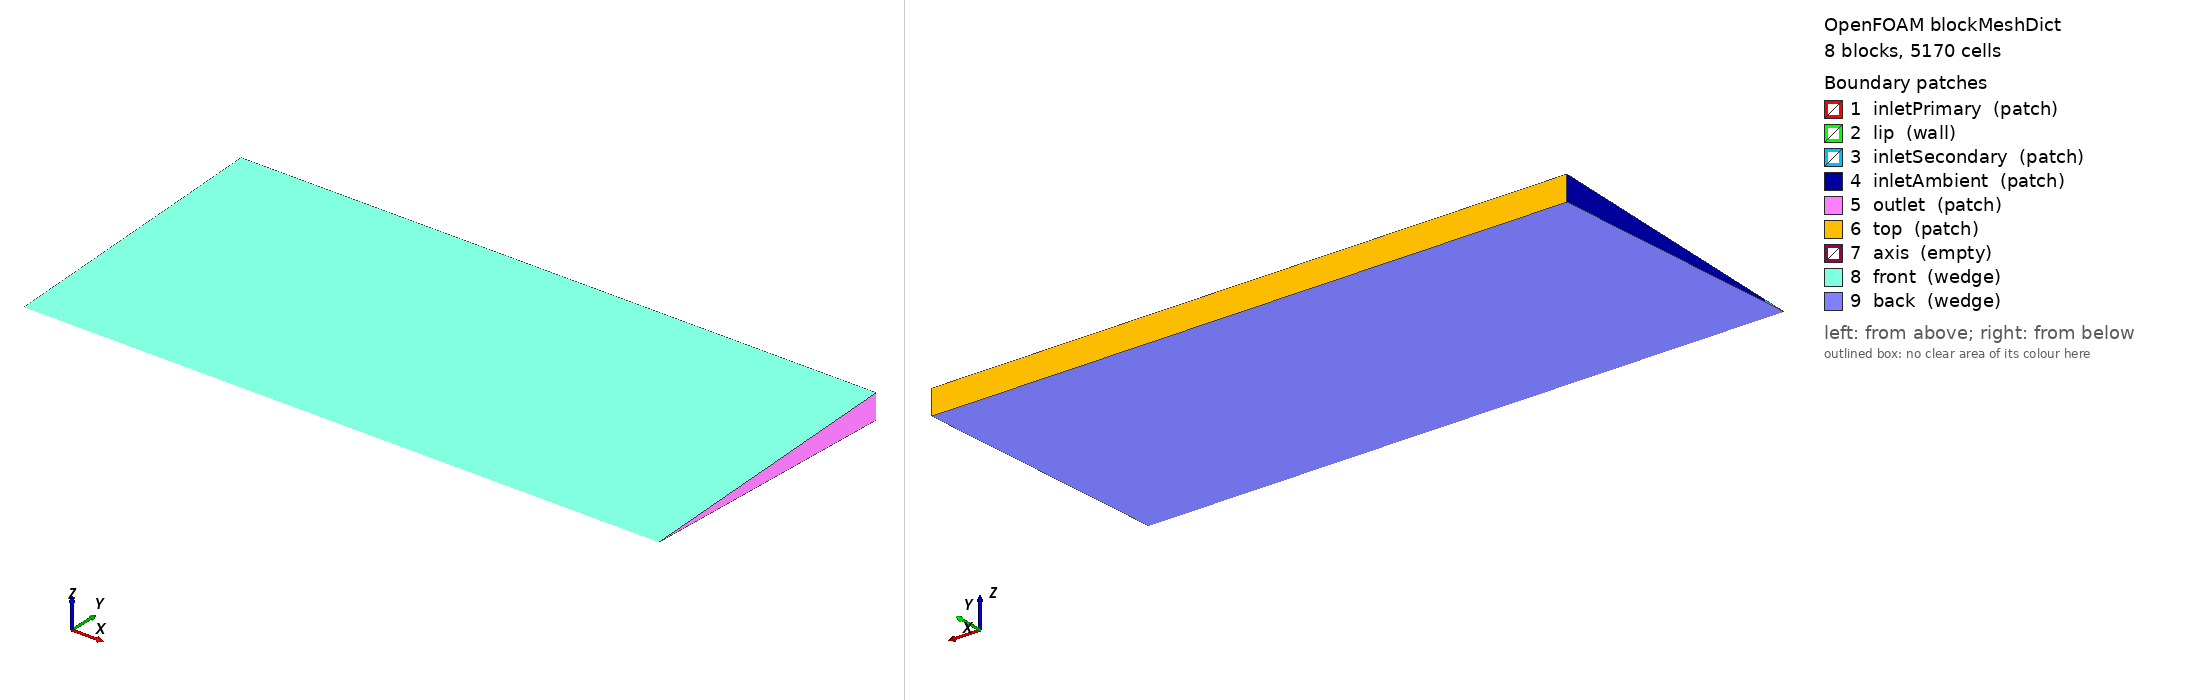

OpenFOAM case: the mesh blockMesh builds from blockMeshDict, 8 block(s), 5170 cells. Boundary patches (legend numbers): 1 inletPrimary (patch), 2 lip (wall), 3 inletSecondary (patch), 4 inletAmbient (patch), 5 outlet (patch), 6 top (patch), 7 axis (empty), 8 front (wedge), 9 back (wedge). Left view from above one corner, right view from below the opposite corner. Boundary conditions: 3 field file(s) under 0/; 9 of 9 drawn patches have an entry in a shipped field file.

=== system/blockMeshDict ===
/*--------------------------------*- C++ -*----------------------------------*\
\*---------------------------------------------------------------------------*/
FoamFile { format ascii; class dictionary; object blockMeshDict; }
// * * * * * * * * * * * * * * * * * * * * * * * * * * * * * * * * * * * * * //

convertToMeters 1;

vertices
(
    (0 0 0)
    (0 0.00561465 0.000245141)
    (0 0.00561465 -0.000245141)
    (0 0.00881161 0.000384723)
    (0 0.00881161 -0.000384723)
    (0 0.0128378 0.000560509)
    (0 0.0128378 -0.000560509)
    (0 0.149857 0.00654291)
    (0 0.149857 -0.00654291)
    (0.05 0 0)
    (0.05 0.00561465 0.000245141)
    (0.05 0.00561465 -0.000245141)
    (0.05 0.00881161 0.000384723)
    (0.05 0.00881161 -0.000384723)
    (0.05 0.0128378 0.000560509)
    (0.05 0.0128378 -0.000560509)
    (0.05 0.149857 0.00654291)
    (0.05 0.149857 -0.00654291)
    (0.3372 0 0)
    (0.3372 0.00561465 0.000245141)
    (0.3372 0.00561465 -0.000245141)
    (0.3372 0.00881161 0.000384723)
    (0.3372 0.00881161 -0.000384723)
    (0.3372 0.0128378 0.000560509)
    (0.3372 0.0128378 -0.000560509)
    (0.3372 0.149857 0.00654291)
    (0.3372 0.149857 -0.00654291)
);

blocks
(
    hex (0 9 11 2 0 9 10 1) (30 8 1) simpleGrading (1 1 1)
    hex (2 11 13 4 1 10 12 3) (30 6 1) simpleGrading (1 1 1)
    hex (4 13 15 6 3 12 14 5) (30 8 1) simpleGrading (1 1 1)
    hex (6 15 17 8 5 14 16 7) (30 25 1) simpleGrading (1 1 1)
    hex (9 18 20 11 9 18 19 10) (80 8 1) simpleGrading (1 1 1)
    hex (11 20 22 13 10 19 21 12) (80 6 1) simpleGrading (1 1 1)
    hex (13 22 24 15 12 21 23 14) (80 8 1) simpleGrading (1 1 1)
    hex (15 24 26 17 14 23 25 16) (80 25 1) simpleGrading (1 1 1)
);

edges ( );

boundary
(
    inletPrimary { type patch; faces ( (0 2 1 0) ); }
    lip { type wall; faces ( (2 4 3 1) ); }
    inletSecondary { type patch; faces ( (4 6 5 3) ); }
    inletAmbient { type patch; faces ( (6 8 7 5) ); }
    outlet { type patch; faces (
        (18 20 19 18)
        (20 22 21 19)
        (22 24 23 21)
        (24 26 25 23)
    ); }
    top { type patch; faces (
        (17 8 7 16)
        (26 17 16 25)
    ); }
    axis { type empty; faces (
        (0 9 9 0)
        (9 18 18 9)
    ); }
    front { type wedge; faces (
        (0 9 10 1)
        (1 10 12 3)
        (3 12 14 5)
        (5 14 16 7)
        (9 18 19 10)
        (10 19 21 12)
        (12 21 23 14)
        (14 23 25 16)
    ); }
    back { type wedge; faces (
        (0 9 11 2)
        (2 11 13 4)
        (4 13 15 6)
        (6 15 17 8)
        (9 18 20 11)
        (11 20 22 13)
        (13 22 24 15)
        (15 24 26 17)
    ); }
);

mergePatchPairs ( );
// ************************************************************************* //

=== system/controlDict ===
/*--------------------------------*- C++ -*----------------------------------*\
  =========                 |
  \\      /  F ield         | OpenFOAM: The Open Source CFD Toolbox
   \\    /   O peration     | Website:  https://openfoam.org
    \\  /    A nd           | Version:  13
     \\/     M anipulation  |
\*---------------------------------------------------------------------------*/
FoamFile
{
    format      ascii;
    class       dictionary;
    location    "system";
    object      controlDict;
}
// * * * * * * * * * * * * * * * * * * * * * * * * * * * * * * * * * * * * * //

solver          shockFluid;

startFrom       startTime;

startTime       0;

stopAt          endTime;

endTime         0.01;

deltaT          1e-7;

writeControl    runTime;

writeInterval   0.001;

purgeWrite      0;

writeFormat     ascii;

writePrecision  6;

writeCompression off;

timeFormat      general;

timePrecision   6;

runTimeModifiable true;

adjustTimeStep  no;

maxCo           1;

maxDeltaT       1e-06;

// ************************************************************************* //


=== 0/T ===
FoamFile { format ascii; class volScalarField; object T; }
dimensions [0 0 0 1 0 0 0];
internalField uniform 300;
boundaryField
{
    inletPrimary   { type fixedValue; value uniform 188.5; }
    inletSecondary { type fixedValue; value uniform 200.9; }
    inletAmbient   { type zeroGradient; }
    lip            { type zeroGradient; }
    outlet         { type zeroGradient; }
    top            { type zeroGradient; }
    axis           { type empty; }
    front          { type wedge; }
    back           { type wedge; }
}


=== 0/U ===
FoamFile { format ascii; class volVectorField; object U; }
dimensions [0 1 -1 0 0 0 0];
internalField uniform (0 0 0);
boundaryField
{
    inletPrimary   { type fixedValue; value uniform (473 0 0); }
    inletSecondary { type fixedValue; value uniform (448 0 0); }
    inletAmbient   { type zeroGradient; }
    lip            { type noSlip; }
    outlet         { type zeroGradient; }
    top            { type zeroGradient; }
    axis           { type empty; }
    front          { type wedge; }
    back           { type wedge; }
}


=== 0/p ===
FoamFile { format ascii; class volScalarField; object p; }
dimensions [1 -1 -2 0 0 0 0];
internalField uniform 101325;
boundaryField
{
    inletPrimary   { type fixedValue; value uniform 159080; }
    inletSecondary { type fixedValue; value uniform 138800; }
    inletAmbient   { type zeroGradient; }
    lip            { type zeroGradient; }
    outlet         { type zeroGradient; }
    top            { type zeroGradient; }
    axis           { type empty; }
    front          { type wedge; }
    back           { type wedge; }
}
